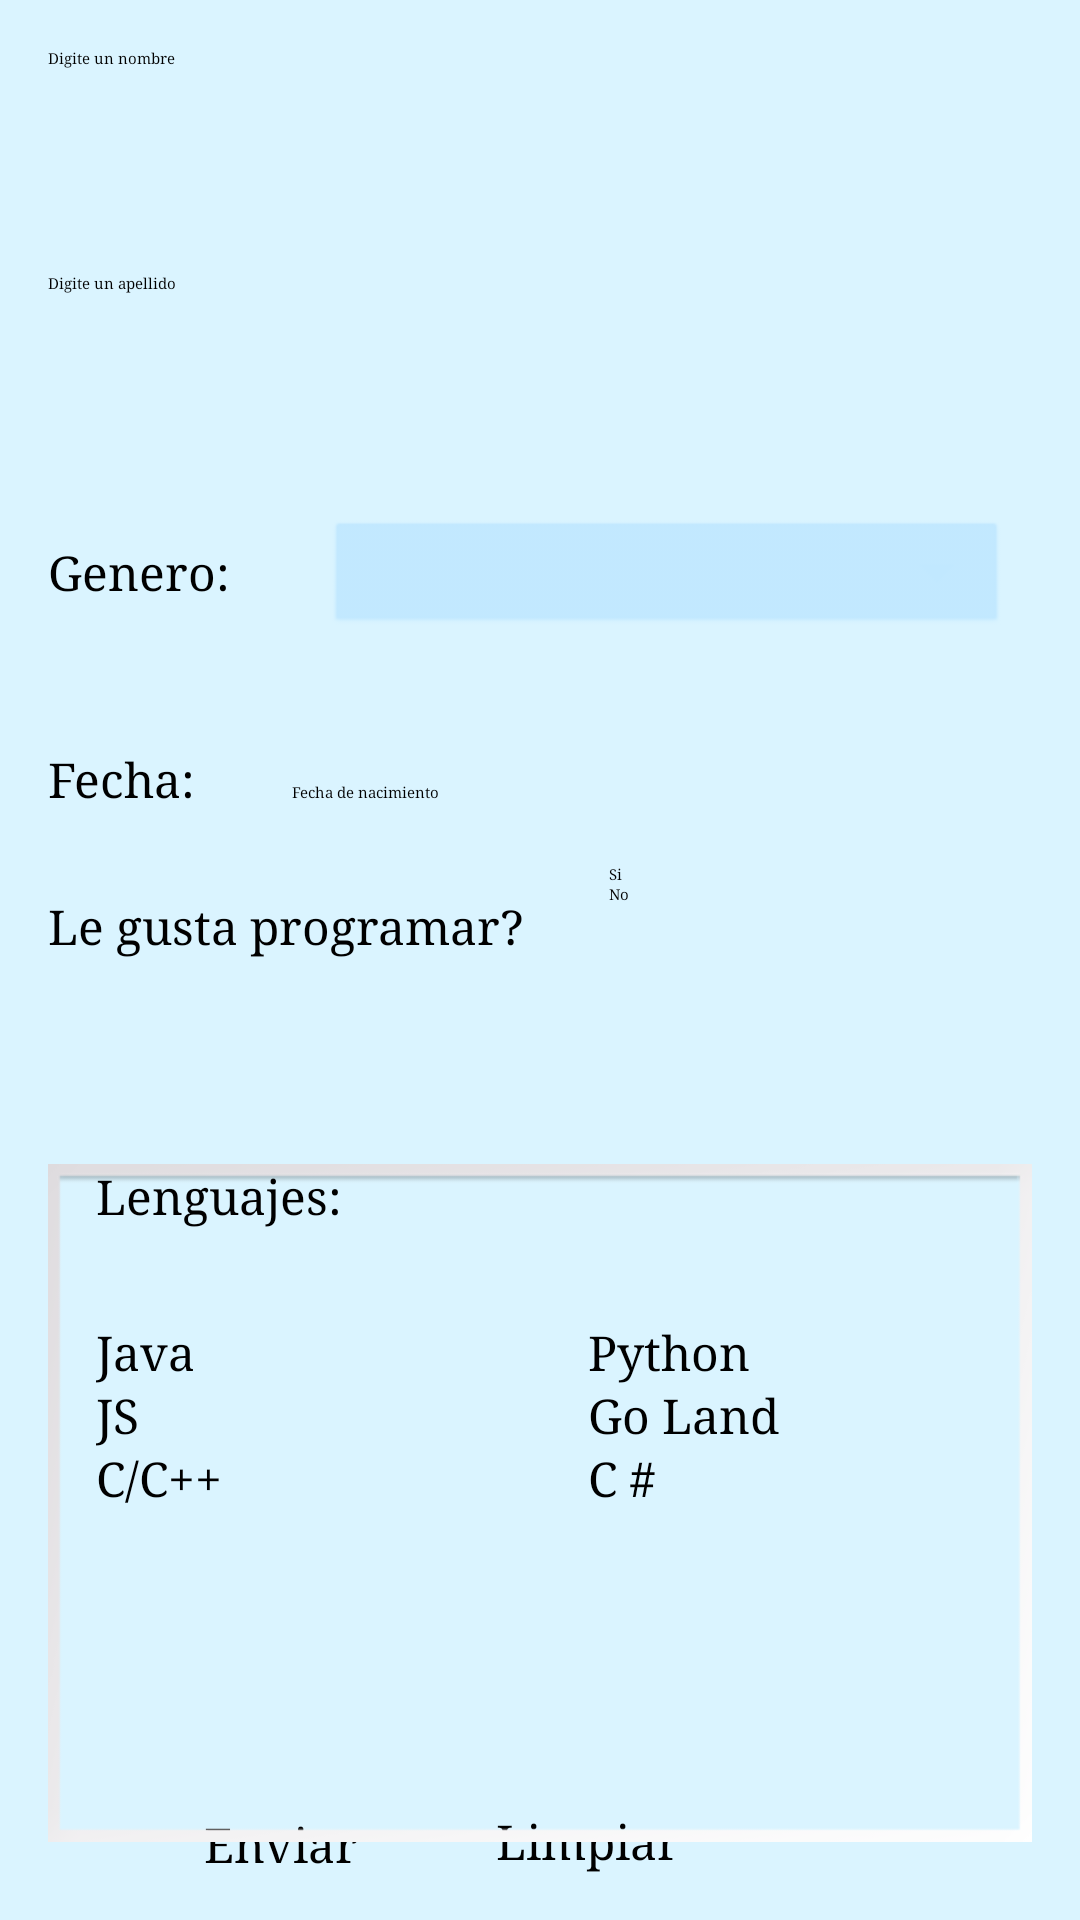

Here is an Android app screen rendered from its layout file. Give the layout XML and the strings, colors and styles it references.
<!-- AndroidManifest.xml: application theme Theme.Tarea2 -->
<!-- res/layout/activity_main.xml -->
<?xml version="1.0" encoding="utf-8"?>
<androidx.constraintlayout.widget.ConstraintLayout xmlns:android="http://schemas.android.com/apk/res/android"
    xmlns:app="http://schemas.android.com/apk/res-auto"
    xmlns:tools="http://schemas.android.com/tools"
    android:layout_width="match_parent"
    android:layout_height="match_parent"
    android:background="#DAF4FF"
    tools:context=".MainActivity">

    <EditText
        android:id="@+id/txtNombre"
        android:layout_width="0dp"
        android:layout_height="43dp"
        android:layout_marginStart="16dp"
        android:layout_marginTop="16dp"
        android:layout_marginEnd="16dp"
        android:ems="10"
        android:fontFamily="serif"
        android:hint="@string/textNombre"
        android:inputType="text"
        app:layout_constraintEnd_toEndOf="parent"
        app:layout_constraintStart_toStartOf="parent"
        app:layout_constraintTop_toTopOf="parent" />

    <EditText
        android:id="@+id/txtApellido"
        android:layout_width="0dp"
        android:layout_height="49dp"
        android:layout_marginStart="16dp"
        android:layout_marginTop="32dp"
        android:layout_marginEnd="16dp"
        android:ems="10"
        android:fontFamily="serif"
        android:hint="@string/textApellido"
        android:inputType="text"
        app:layout_constraintEnd_toEndOf="parent"
        app:layout_constraintStart_toStartOf="parent"
        app:layout_constraintTop_toBottomOf="@+id/txtNombre" />

    <Button
        android:id="@+id/btnEnviar"
        android:layout_width="0dp"
        android:layout_height="wrap_content"
        android:layout_marginStart="68dp"
        android:backgroundTint="#3F51B5"
        android:fontFamily="serif"
        android:text="@string/btnEnviar"
        android:textSize="16sp"
        app:layout_constraintBottom_toBottomOf="parent"
        app:layout_constraintEnd_toStartOf="@+id/btnLimpiar"
        app:layout_constraintHorizontal_bias="0.5"
        app:layout_constraintStart_toStartOf="parent"
        app:layout_constraintTop_toTopOf="parent"
        app:layout_constraintVertical_bias="0.976" />

    <Button
        android:id="@+id/btnLimpiar"
        android:layout_width="0dp"
        android:layout_height="wrap_content"
        android:layout_marginStart="36dp"
        android:layout_marginBottom="16dp"
        android:backgroundTint="#3F51B5"
        android:fontFamily="serif"
        android:text="Limpiar"
        android:textSize="16sp"
        app:layout_constraintBottom_toBottomOf="parent"
        app:layout_constraintStart_toEndOf="@+id/btnEnviar" />

    <TextView
        android:id="@+id/textView"
        android:layout_width="0dp"
        android:layout_height="wrap_content"
        android:layout_marginStart="16dp"
        android:layout_marginTop="180dp"
        android:fontFamily="serif"
        android:text="Genero:"
        android:textSize="16sp"
        app:layout_constraintStart_toStartOf="parent"
        app:layout_constraintTop_toTopOf="parent" />

    <TextView
        android:id="@+id/textView2"
        android:layout_width="0dp"
        android:layout_height="wrap_content"
        android:layout_marginStart="16dp"
        android:layout_marginTop="48dp"
        android:fontFamily="serif"
        android:text="Fecha:"
        android:textSize="16sp"
        app:layout_constraintStart_toStartOf="parent"
        app:layout_constraintTop_toBottomOf="@+id/textView" />

    <Spinner
        android:id="@+id/spinner"
        android:layout_width="0dp"
        android:layout_height="41dp"
        android:layout_marginStart="32dp"
        android:layout_marginTop="32dp"
        android:layout_marginEnd="24dp"
        android:background="@android:drawable/btn_dropdown"
        android:backgroundTint="@color/material_dynamic_primary90"
        app:layout_constraintEnd_toEndOf="parent"
        app:layout_constraintHorizontal_bias="1.0"
        app:layout_constraintStart_toEndOf="@+id/textView"
        app:layout_constraintTop_toBottomOf="@+id/txtApellido" />

    <EditText
        android:id="@+id/etPlannedDate"
        android:layout_width="0dp"
        android:layout_height="61dp"
        android:layout_marginStart="32dp"
        android:layout_marginEnd="24dp"
        android:clickable="true"
        android:focusable="false"
        android:fontFamily="serif"
        android:hint="@string/report_planned_date"
        android:inputType="date"
        android:maxLines="1"
        app:layout_constraintBaseline_toBaselineOf="@+id/textView2"
        app:layout_constraintEnd_toEndOf="parent"
        app:layout_constraintHorizontal_bias="1.0"
        app:layout_constraintStart_toEndOf="@+id/textView2" />

    <TextView
        android:id="@+id/textView3"
        android:layout_width="0dp"
        android:layout_height="wrap_content"
        android:layout_marginStart="16dp"
        android:layout_marginTop="28dp"
        android:fontFamily="serif"
        android:text="Le gusta programar?"
        android:textSize="16sp"
        app:layout_constraintStart_toStartOf="parent"
        app:layout_constraintTop_toBottomOf="@+id/textView2" />

    <RadioGroup
        android:id="@+id/radioGroup"
        android:layout_width="0dp"
        android:layout_height="101dp"
        android:layout_marginStart="28dp"
        android:layout_marginTop="288dp"
        android:layout_marginEnd="24dp"
        app:layout_constraintEnd_toEndOf="parent"
        app:layout_constraintHorizontal_bias="0.31"
        app:layout_constraintStart_toEndOf="@+id/textView3"
        app:layout_constraintTop_toTopOf="parent"
        tools:ignore="MissingConstraints">

        <RadioButton
            android:id="@+id/rdbSi"
            android:layout_width="wrap_content"
            android:layout_height="wrap_content"
            android:checked="true"
            android:fontFamily="serif"
            android:text="@string/rdbSi" />

        <RadioButton
            android:id="@+id/rdbNo"
            android:layout_width="wrap_content"
            android:layout_height="wrap_content"
            android:fontFamily="serif"
            android:text="@string/rdbNo" />
    </RadioGroup>

    <androidx.constraintlayout.widget.ConstraintLayout
        android:id="@+id/panel2"
        android:layout_width="0dp"
        android:layout_height="226dp"
        android:layout_marginStart="16dp"
        android:layout_marginTop="388dp"
        android:layout_marginEnd="16dp"
        android:background="@android:drawable/gallery_thumb"
        app:layout_constraintEnd_toEndOf="parent"
        app:layout_constraintHorizontal_bias="0.47"
        app:layout_constraintStart_toStartOf="parent"
        app:layout_constraintTop_toTopOf="parent">

        <CheckBox
            android:id="@+id/cbxJava"
            android:layout_width="wrap_content"
            android:layout_height="wrap_content"
            android:layout_marginStart="16dp"
            android:layout_marginTop="31dp"
            android:fontFamily="serif"
            android:text="Java"
            android:textSize="16sp"
            app:layout_constraintStart_toStartOf="parent"
            app:layout_constraintTop_toBottomOf="@+id/textView7" />

        <CheckBox
            android:id="@+id/cbxGo"
            android:layout_width="wrap_content"
            android:layout_height="wrap_content"
            android:layout_marginStart="180dp"
            android:fontFamily="serif"
            android:text="Go Land"
            android:textSize="16sp"
            app:layout_constraintBaseline_toBaselineOf="@+id/cbxJs"
            app:layout_constraintStart_toStartOf="parent" />

        <TextView
            android:id="@+id/textView7"
            android:layout_width="wrap_content"
            android:layout_height="wrap_content"
            android:layout_marginStart="16dp"
            android:fontFamily="serif"
            android:text="Lenguajes:"
            android:textSize="16sp"
            app:layout_constraintStart_toStartOf="parent"
            app:layout_constraintTop_toTopOf="parent" />

        <CheckBox
            android:id="@+id/cbxCsharp"
            android:layout_width="wrap_content"
            android:layout_height="wrap_content"
            android:layout_marginStart="180dp"
            android:fontFamily="serif"
            android:text="C #"
            android:textSize="16sp"
            app:layout_constraintBaseline_toBaselineOf="@+id/cbxCpp"
            app:layout_constraintStart_toStartOf="parent" />

        <CheckBox
            android:id="@+id/cbxPython"
            android:layout_width="wrap_content"
            android:layout_height="wrap_content"
            android:layout_marginStart="180dp"
            android:fontFamily="serif"
            android:text="Python"
            android:textSize="16sp"
            app:layout_constraintBaseline_toBaselineOf="@+id/cbxJava"
            app:layout_constraintStart_toStartOf="parent" />

        <CheckBox
            android:id="@+id/cbxCpp"
            android:layout_width="wrap_content"
            android:layout_height="wrap_content"
            android:layout_marginStart="16dp"
            android:fontFamily="serif"
            android:text="C/C++"
            android:textSize="16sp"
            app:layout_constraintStart_toStartOf="parent"
            app:layout_constraintTop_toBottomOf="@+id/cbxJs" />

        <CheckBox
            android:id="@+id/cbxJs"
            android:layout_width="wrap_content"
            android:layout_height="wrap_content"
            android:layout_marginStart="16dp"
            android:fontFamily="serif"
            android:text="JS"
            android:textSize="16sp"
            app:layout_constraintStart_toStartOf="parent"
            app:layout_constraintTop_toBottomOf="@+id/cbxJava" />
    </androidx.constraintlayout.widget.ConstraintLayout>

</androidx.constraintlayout.widget.ConstraintLayout>
<!-- resources referenced by this layout -->
<resources>
  <string name="btnEnviar">Enviar</string>
  <string name="rdbNo">No</string>
  <string name="rdbSi">Si</string>
  <string name="report_planned_date">Fecha de nacimiento</string>
  <string name="textApellido">Digite un apellido</string>
  <string name="textNombre">Digite un nombre</string>
</resources>
